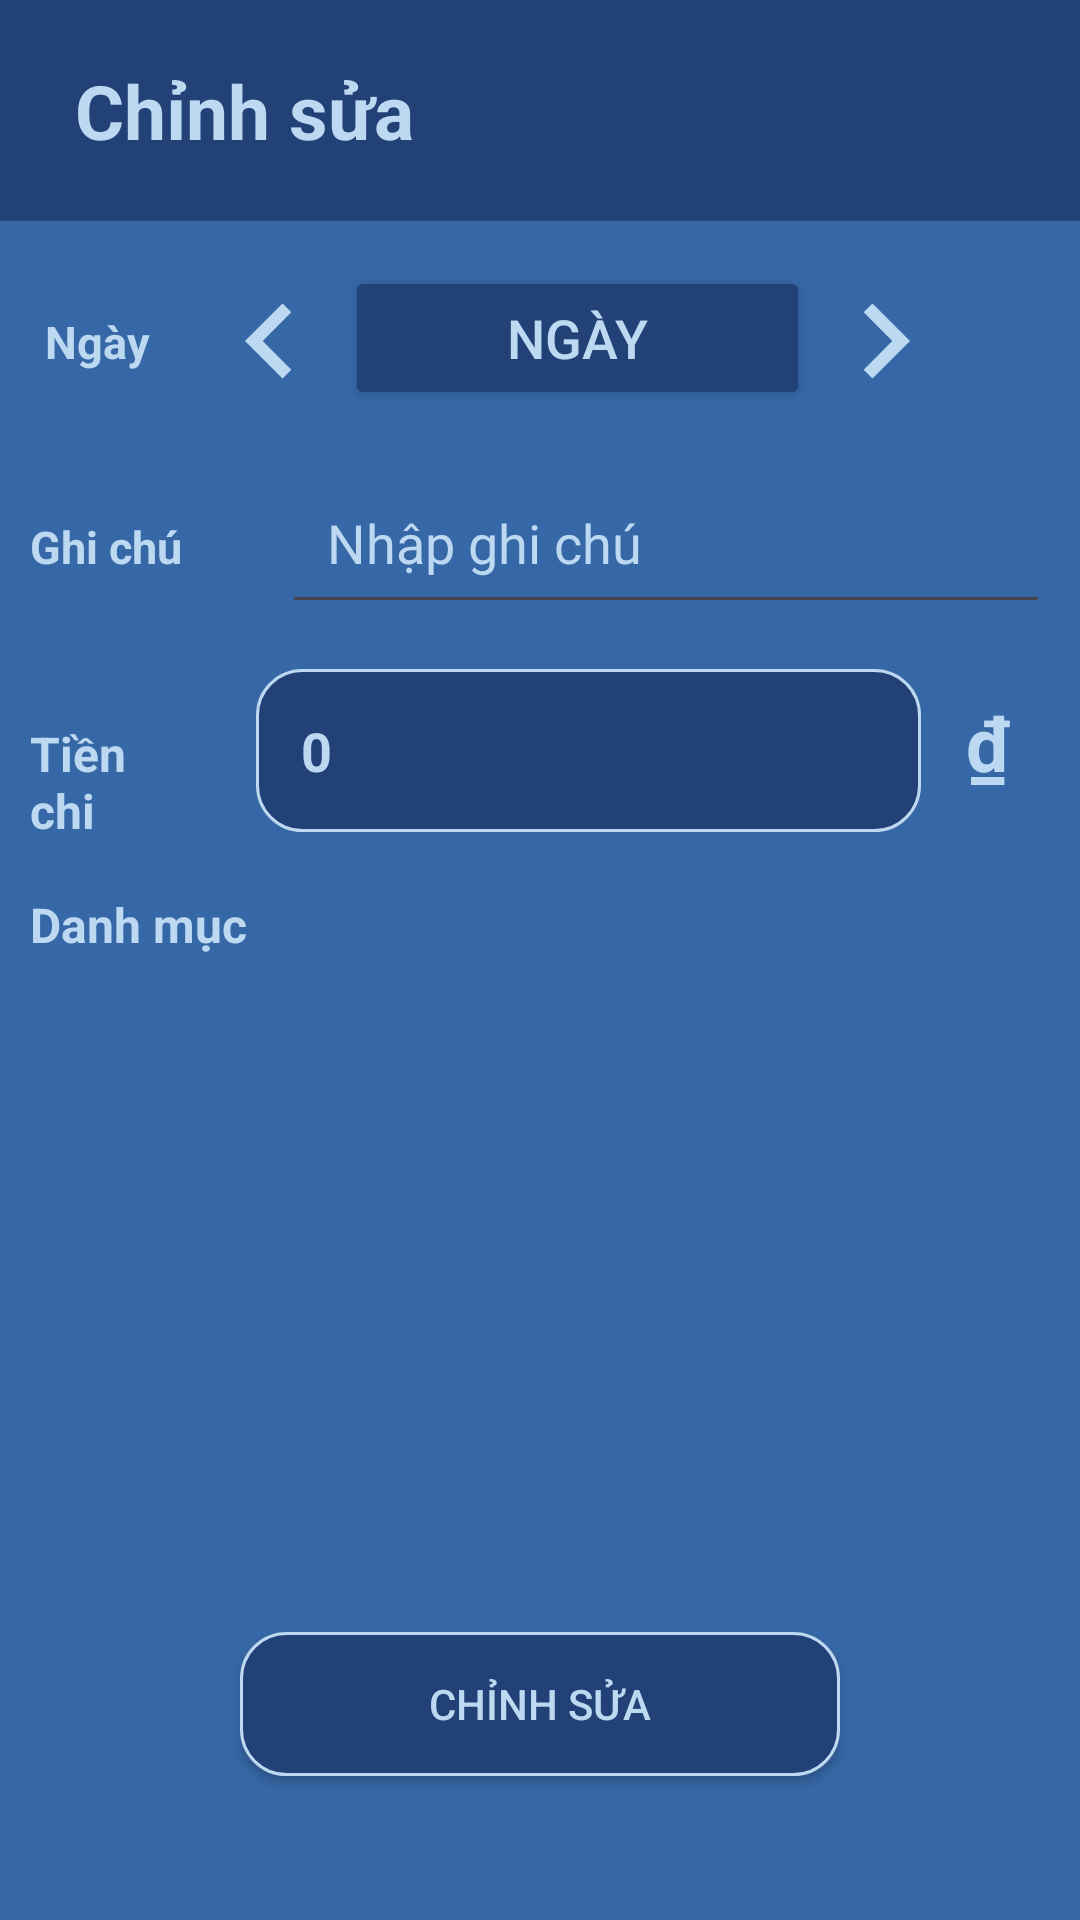

Reconstruct the res/layout file that produces this screen, plus the resources it refers to.
<!-- AndroidManifest.xml: application theme Theme.SpendManagementApplication -->
<!-- res/layout/fragment_detail_income.xml -->
<?xml version="1.0" encoding="utf-8"?>
<LinearLayout xmlns:android="http://schemas.android.com/apk/res/android"
    xmlns:tools="http://schemas.android.com/tools"
    android:layout_width="match_parent"
    android:layout_height="match_parent"
    xmlns:app="http://schemas.android.com/apk/res-auto"
    tools:context=".HomeFragment_ChiTieu"
    android:orientation="vertical"
    android:background="@color/dark_blue"
    android:layout_marginHorizontal="0dp"

    >
    <LinearLayout
        android:layout_width="match_parent"
        android:layout_height="wrap_content"
        android:orientation="horizontal"
        android:background="@color/darker_blue"
        android:padding="10dp"
        >
       <TextView
           android:layout_width="wrap_content"
           android:layout_height="wrap_content"
            android:textSize="25sp"
           android:layout_marginLeft="15sp"
           android:paddingVertical="10dp"
           android:text="@string/chinhsua"
           android:textColor="@color/lighter_blue"
           android:textStyle="bold"
           />
    </LinearLayout>

    <LinearLayout
        android:layout_width="match_parent"
        android:layout_height="wrap_content"
        android:layout_marginTop="15dp"
        android:orientation="horizontal">

        <TextView
            android:id="@+id/tvNgay"
            android:layout_width="wrap_content"
            android:layout_height="wrap_content"
            android:paddingHorizontal="15dp"
            android:text="@string/ngay"
            android:textColor="@color/lighter_blue"
            android:textSize="15sp"
            android:textStyle="bold">

        </TextView>

        <ImageView
          android:layout_width="50sp"
          android:layout_height="50sp"
          android:contentDescription="@string/ngayTruoc"
          android:src="@drawable/ic_before"
          android:id="@+id/ivNgayTruoc"
          >
      </ImageView>
        <Button
            android:id="@+id/btnDatePicker"
            android:layout_width="0sp"
            android:layout_weight="6"
            android:layout_height="wrap_content"
            android:text="@string/ngay"
            android:textColor="@color/lighter_blue"
            android:textSize="18sp"
            android:backgroundTint="@color/darker_blue"
            android:onClick="showDatePicker"
            />

        <DatePicker
            android:id="@+id/datePicker"
            android:background="@drawable/custom_background"
            android:layout_width="wrap_content"
            android:layout_height="wrap_content"
            android:visibility="gone" />


        <ImageView
            android:contentDescription="@string/ngaySau"
            android:layout_width="50sp"
            android:layout_height="50sp"
            android:layout_marginEnd="40sp"
            android:src="@drawable/ic_next"
            android:id="@+id/ivNgaySau"
            >
        </ImageView>
    </LinearLayout>

    <LinearLayout
        android:layout_width="match_parent"
        android:layout_height="wrap_content"
        android:orientation="horizontal"
        android:layout_marginTop="5sp"
        android:padding="10sp"
        >
        <TextView
            android:layout_width="0dp"
            android:layout_weight="2"
            android:layout_height="wrap_content"
            android:text="@string/ghichu"
            android:textColor="@color/lighter_blue"
            android:textSize="15sp"
            android:textStyle="bold"

            />

        <EditText
                android:layout_width="0dp"
                android:layout_height="wrap_content"
                android:inputType="text"
                android:layout_weight="8"
                android:textColorHint="@color/lighter_blue"
                android:id="@+id/edtNhapGhiChu"
                android:hint="@string/nhapghichu"
                android:textColor="@color/lighter_blue"
                android:layout_marginStart="20sp"
                android:padding="15sp"
                >
       </EditText>
    </LinearLayout>
    <LinearLayout
        android:layout_width="match_parent"
        android:layout_height="wrap_content"
        android:orientation="horizontal"
        android:layout_marginTop="5dp"
        android:paddingHorizontal="10dp"
        >
        <TextView
            android:layout_width="0dp"
            android:layout_height="wrap_content"
            android:text="@string/tienchi"
            android:textColor="@color/lighter_blue"
            android:textSize="16sp"
            android:textStyle="bold"
            android:layout_weight="2"
            />
            <EditText
                android:layout_width="0dp"
                android:layout_height="wrap_content"
                android:hint="@string/khong"
                android:textColorHint="@color/lighter_blue"
                android:background="@drawable/custom_editext"
                android:textStyle="bold"
                android:padding="15sp"
                android:inputType="number"
                android:layout_marginStart="20sp"
                android:layout_weight="8"
                android:autofillHints="">

            </EditText>
        <TextView
            android:layout_width="0dp"
            android:layout_height="wrap_content"
            android:textStyle="bold"
            android:textSize="25sp"
            android:textColor="@color/lighter_blue"
            android:text="@string/vnd"
            android:layout_marginStart="15sp"
            android:layout_weight="1"
            >

        </TextView>
    </LinearLayout>
    <TextView
        android:layout_width="match_parent"
        android:layout_height="wrap_content"
        android:textStyle="bold"
        android:textSize="16sp"
        android:padding="10dp"
        android:text="@string/danhmuc"
        android:textColor="@color/lighter_blue"
        android:layout_marginTop="10sp">
    </TextView>

    <LinearLayout
        android:layout_width="match_parent"
        android:layout_height="210dp"
        android:layout_marginTop="5sp"
        android:orientation="horizontal"
        android:paddingHorizontal="20dp">
        <GridView
            android:id="@+id/gvExtenseCategory"
            android:layout_width="match_parent"
            android:layout_height="match_parent"
            android:columnWidth="100dp"
            android:gravity="center"
            android:horizontalSpacing="-8dp"
            android:numColumns="auto_fit"
            android:stretchMode="columnWidth"
            android:verticalSpacing="10dp"
            tools:listitem="@layout/custom_item_danhmuc"
            />
    </LinearLayout>
    <androidx.appcompat.widget.AppCompatButton
        android:layout_width="wrap_content"
        android:layout_height="wrap_content"
        android:paddingHorizontal="60dp"
        android:layout_gravity="center_horizontal"
        android:text="@string/chinhsua"
        android:textColor="@color/lighter_blue"
        android:background="@drawable/custom_editext"
        android:layout_marginBottom="15dp"
        >

    </androidx.appcompat.widget.AppCompatButton>
</LinearLayout>
<!-- res/layout/custom_item_danhmuc.xml (included above) -->
<?xml version="1.0" encoding="utf-8"?>
<LinearLayout xmlns:android="http://schemas.android.com/apk/res/android"
    android:layout_width="match_parent"
    android:layout_height="match_parent"

    >
        <androidx.appcompat.widget.AppCompatButton
            android:id="@+id/btnCategory"
            android:layout_width="80dp"
            android:layout_height="75dp"
            android:textColor="@color/lighter_blue"
            android:text="@string/danhmuc"
            android:textSize="12sp"
            android:padding="8dp"
            android:background="@drawable/custom_ic_category_clicked"
            android:drawableTop="@drawable/baseline_fastfood_24"
            />




</LinearLayout>
<!-- resources referenced by this layout -->
<resources>
  <color name="dark_blue">#3667A6</color>
  <color name="darker_blue">#214177</color>
  <color name="lighter_blue">#BDD8F1</color>
  <!-- drawable custom_editext (drawable) -->
  <?xml version="1.0" encoding="utf-8"?>
  <shape android:shape="rectangle"
      xmlns:android="http://schemas.android.com/apk/res/android">
      <size android:width="200dp"
          android:height="30dp">
      </size>
      <gradient android:startColor="@color/darker_blue"
          android:endColor="@color/darker_blue">
  
      </gradient>
      <corners android:radius="15dp"></corners>
      <stroke android:color="@color/lighter_blue"
          android:width="1dp"></stroke>
  </shape>
  <!-- drawable custom_ic_category_clicked (drawable) -->
  <?xml version="1.0" encoding="utf-8"?>
  <shape android:shape="rectangle"
      xmlns:android="http://schemas.android.com/apk/res/android">
      <size android:width="20dp"
          android:height="20dp">
  
      </size>
  
      <gradient android:startColor="@null"
          android:endColor="@null">
  
      </gradient>
      <corners android:radius="10dp"></corners>
      <stroke android:color="@color/light_blue"
          android:width="1dp"></stroke>
  </shape>
  <!-- drawable ic_before (drawable) -->
  <vector android:autoMirrored="true" android:height="40dp"
      android:tint="@color/lighter_blue" android:viewportHeight="24"
      android:viewportWidth="24" android:width="40dp" xmlns:android="http://schemas.android.com/apk/res/android">
      <path android:fillColor="@android:color/white" android:pathData="M15.41,7.41L14,6l-6,6 6,6 1.41,-1.41L10.83,12z"/>
  </vector>
  <!-- drawable ic_next (drawable) -->
  <vector android:autoMirrored="true" android:height="40dp"
      android:tint="@color/lighter_blue" android:viewportHeight="24"
      android:viewportWidth="24" android:width="40dp" xmlns:android="http://schemas.android.com/apk/res/android">
      <path android:fillColor="@android:color/white" android:pathData="M10,6L8.59,7.41 13.17,12l-4.58,4.59L10,18l6,-6z"/>
  </vector>
  <string name="chinhsua">Chỉnh sửa</string>
  <string name="danhmuc">Danh mục</string>
  <string name="ghichu">Ghi chú</string>
  <string name="khong">0</string>
  <string name="ngay">Ngày</string>
  <string name="ngaySau">Ngày sau</string>
  <string name="ngayTruoc">Ngày trước</string>
  <string name="nhapghichu">Nhập ghi chú</string>
  <string name="tienchi">Tiền chi</string>
  <string name="vnd">₫</string>
  <style name="Theme.SpendManagementApplication" parent="Base.Theme.SpendManagementApplication" />
  <color name="light_blue">#82A6CB</color>
  <style name="Base.Theme.SpendManagementApplication" parent="Theme.Material3.DayNight.NoActionBar">
          
          
      </style>
</resources>
